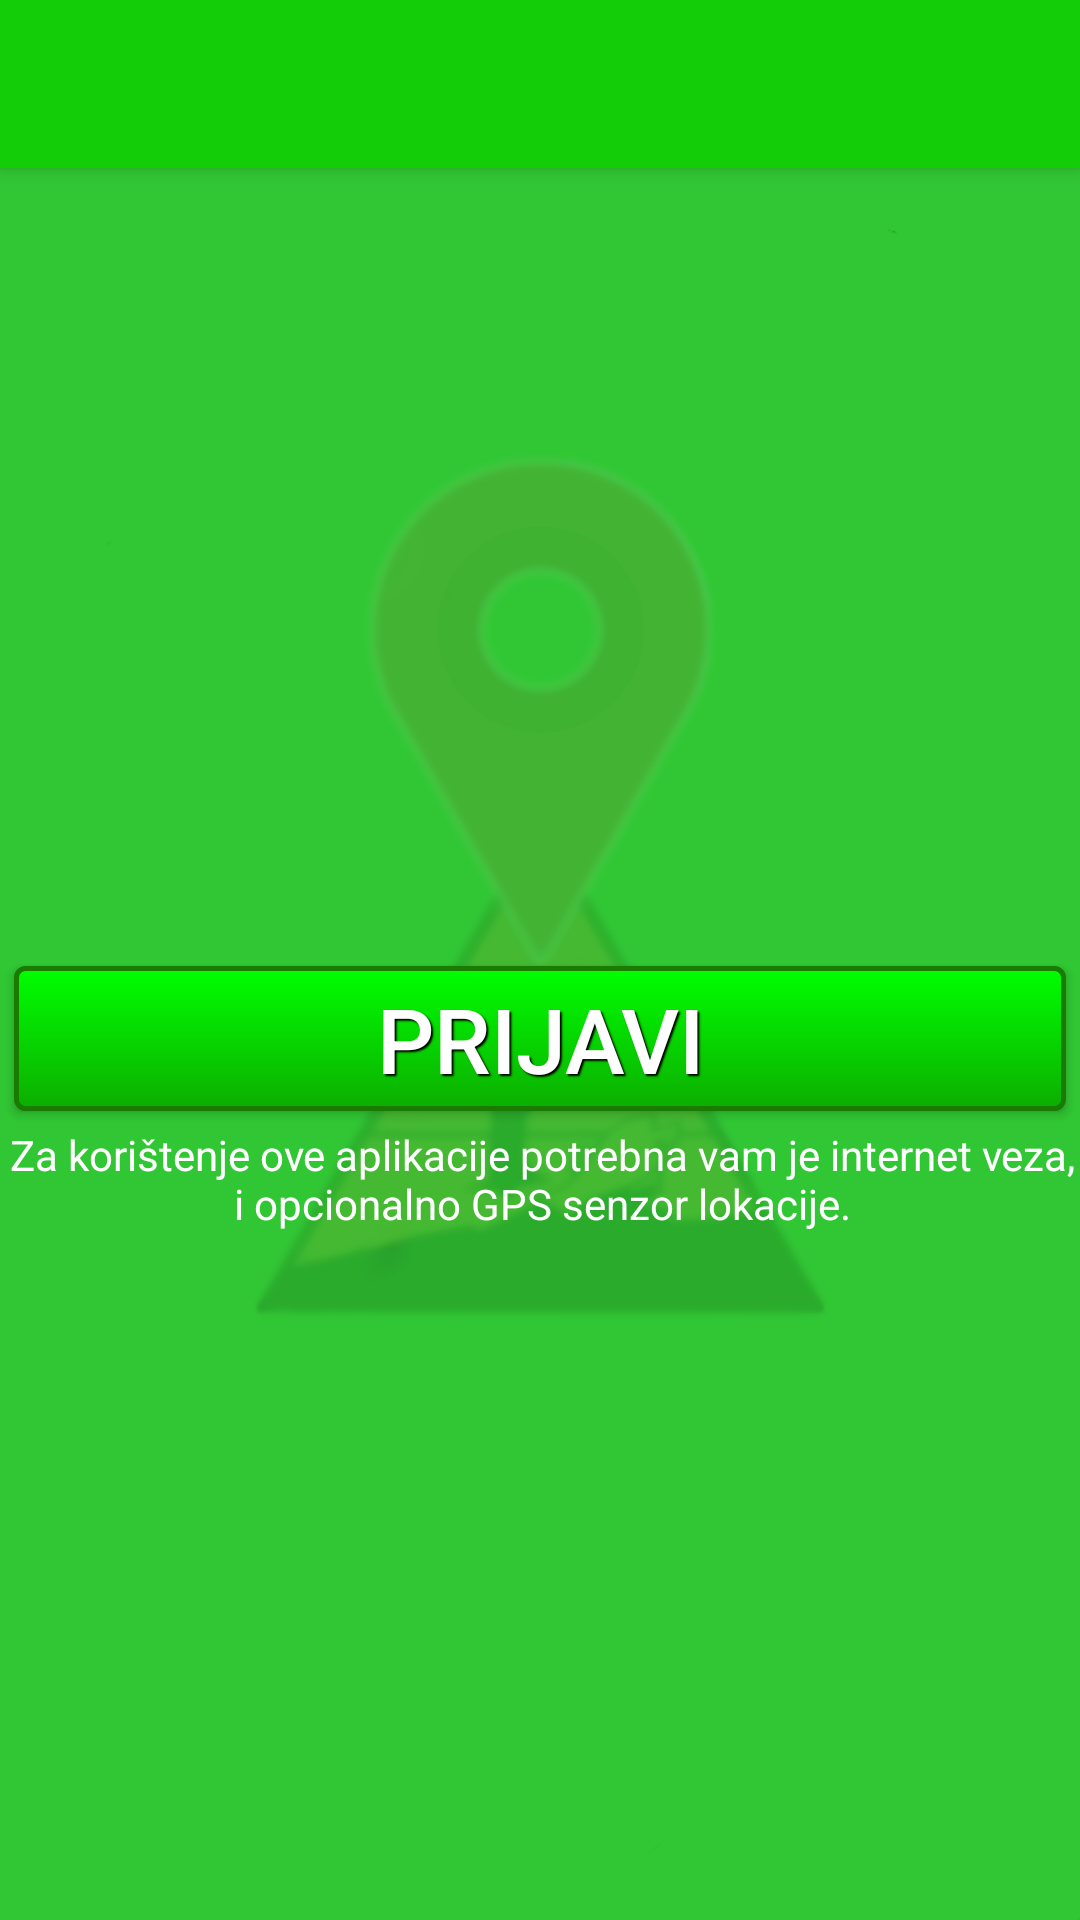

The Android layout XML behind this screen, and the referenced resources:
<!-- AndroidManifest.xml: activity theme AppTheme.NoActionBar -->
<!-- res/layout/activity_main.xml -->
<?xml version="1.0" encoding="utf-8"?>
<android.support.design.widget.CoordinatorLayout xmlns:android="http://schemas.android.com/apk/res/android"
    xmlns:app="http://schemas.android.com/apk/res-auto"
    xmlns:tools="http://schemas.android.com/tools"
    android:layout_width="match_parent"
    android:layout_height="match_parent"
    android:fitsSystemWindows="true"
    tools:context="com.example.masimo.ekolokator.MainActivity"
    android:background="@drawable/main_background">

    <android.support.design.widget.AppBarLayout
        android:layout_width="match_parent"
        android:layout_height="wrap_content"
        android:theme="@style/AppTheme.AppBarOverlay">

        <android.support.v7.widget.Toolbar
            android:id="@+id/toolbar"
            android:layout_width="match_parent"
            android:layout_height="?attr/actionBarSize"
            android:background="?attr/colorPrimary"
            app:popupTheme="@style/AppTheme.PopupOverlay" />

    </android.support.design.widget.AppBarLayout>

    <include layout="@layout/content_main" />




</android.support.design.widget.CoordinatorLayout>
<!-- res/layout/content_main.xml (included above) -->
<?xml version="1.0" encoding="utf-8"?>
<LinearLayout xmlns:android="http://schemas.android.com/apk/res/android"
    xmlns:app="http://schemas.android.com/apk/res-auto"
    xmlns:tools="http://schemas.android.com/tools"
    android:layout_width="match_parent"
    android:layout_height="match_parent"
    android:paddingBottom="@dimen/activity_vertical_margin"
    android:paddingLeft="@dimen/activity_horizontal_margin"
    android:paddingRight="@dimen/activity_horizontal_margin"
    android:paddingTop="@dimen/activity_vertical_margin"
    app:layout_behavior="@string/appbar_scrolling_view_behavior"
    tools:context="com.example.masimo.ekolokator.MainActivity"
    tools:showIn="@layout/activity_main"
    android:orientation="vertical"
    android:gravity="center">


    <TextView
        android:layout_width="wrap_content"
        android:layout_height="wrap_content"
        android:textAppearance="?android:attr/textAppearanceMedium"
        android:id="@+id/opis"
        android:layout_gravity="center_horizontal"
        android:gravity="center"
        android:layout_marginTop="5dp"
        android:theme="@style/MainText"
        />

    <Button
        android:layout_width="match_parent"
        android:layout_height="wrap_content"
        android:text="Prijavi"
        android:id="@+id/prijava"
        android:layout_gravity="center_horizontal"
        android:theme="@style/Prijavi"
        android:background="@drawable/prijavi_btn"
        android:layout_margin="5dp"
        />

    <TextView
        android:layout_width="wrap_content"
        android:layout_height="wrap_content"
        android:text="Za korištenje ove aplikacije potrebna vam je internet veza, i opcionalno GPS senzor lokacije."
        android:id="@+id/textView2"
        android:theme="@style/Napomena"
        android:textAlignment="center"
        android:layout_gravity="bottom" />

</LinearLayout>
<!-- resources referenced by this layout -->
<resources>
  <!-- drawable main_background: png bitmap (drawable, 49124 bytes) -->
  <!-- drawable prijavi_btn (drawable) -->
  <?xml version="1.0" encoding="utf-8"?>
  <shape xmlns:android="http://schemas.android.com/apk/res/android"
      android:shape="rectangle">
      <gradient
          android:startColor="#0cae00"
          android:endColor="#00FF00"
          android:angle="90" />
      <corners android:radius="3dp" />
      <stroke android:width="5px" android:color="#197c00" />
  </shape>
  <style name="AppTheme.AppBarOverlay" parent="ThemeOverlay.AppCompat.Dark.ActionBar" />
  <style name="AppTheme.PopupOverlay" parent="ThemeOverlay.AppCompat.Light" />
  <style name="MainText">
          <item name="android:paddingLeft">4px</item>
          <item name="android:paddingBottom">4px</item>
          <item name="android:textColor">#ffffffff</item>
          <item name="android:textSize">20sp</item>
          <item name="android:shadowColor">#000000</item>
          <item name="android:shadowDx">1</item>
          <item name="android:shadowDy">1</item>
          <item name="android:shadowRadius">1</item>
      </style>
  <style name="Napomena">
          <item name="android:paddingLeft">4px</item>
          <item name="android:paddingBottom">4px</item>
          <item name="android:textColor">#ffffffff</item>
          <item name="android:textSize">14sp</item>
          <item name="android:shadowColor">#000000</item>
      </style>
  <style name="Prijavi">
          <item name="android:padding">4dp</item>
          <item name="android:textColor">#ffffff</item>
          <item name="android:textSize">30dp</item>
          <item name="android:shadowColor">#000000</item>
          <item name="android:shadowDx">2</item>
          <item name="android:shadowDy">2</item>
          <item name="android:shadowRadius">1</item>
  
      </style>
  <style name="AppTheme.NoActionBar">
          <item name="windowActionBar">false</item>
          <item name="windowNoTitle">true</item>
      </style>
</resources>
